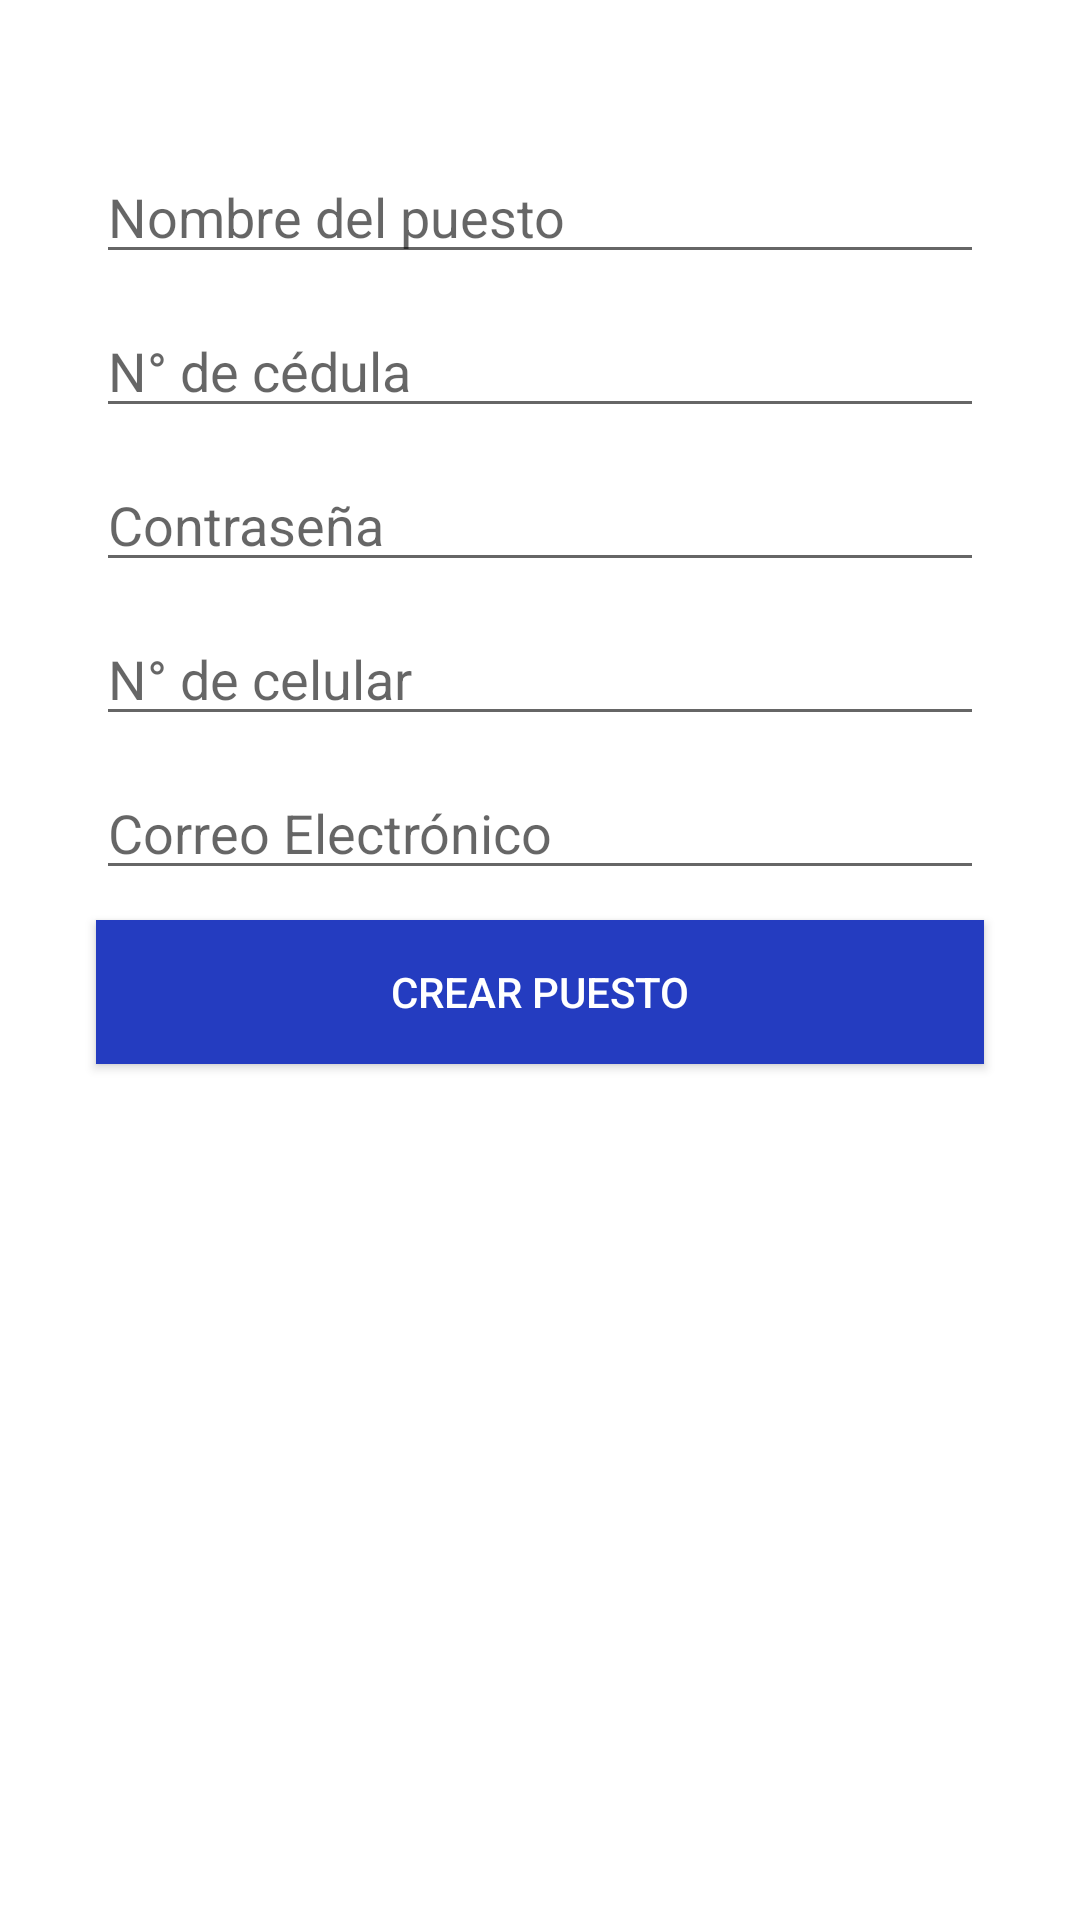

Produce the Android XML layout that renders to this screen, including the resource entries it uses.
<!-- AndroidManifest.xml: application theme Theme.AgroEcologico -->
<!-- res/layout/activity_crear_puesto.xml -->
<?xml version="1.0" encoding="utf-8"?>
<androidx.constraintlayout.widget.ConstraintLayout xmlns:android="http://schemas.android.com/apk/res/android"
    xmlns:app="http://schemas.android.com/apk/res-auto"
    xmlns:tools="http://schemas.android.com/tools"
    android:layout_width="match_parent"
    android:layout_height="match_parent"
    android:background="@color/design_default_color_on_primary"
    tools:context=".CrearPuestoActivity">

    <EditText
        android:id="@+id/txtNamePuesto"
        android:layout_width="match_parent"
        android:layout_height="wrap_content"
        android:layout_marginStart="32dp"
        android:layout_marginTop="50dp"
        android:layout_marginEnd="32dp"
        android:ems="10"
        android:hint="Nombre del puesto"
        android:inputType="textPersonName"
        app:layout_constraintEnd_toEndOf="parent"
        app:layout_constraintHorizontal_bias="0.0"
        app:layout_constraintStart_toStartOf="parent"
        app:layout_constraintTop_toBottomOf="@+id/progressBarPuesto" />

    <EditText
        android:id="@+id/txtCedula"
        android:layout_width="match_parent"
        android:layout_height="wrap_content"
        android:layout_marginStart="32dp"
        android:layout_marginTop="10dp"
        android:layout_marginEnd="32dp"
        android:ems="10"
        android:hint="N° de cédula"
        android:inputType="textPersonName"
        app:layout_constraintEnd_toEndOf="parent"
        app:layout_constraintHorizontal_bias="0.502"
        app:layout_constraintStart_toStartOf="parent"
        app:layout_constraintTop_toBottomOf="@+id/txtNamePuesto" />


    <EditText
        android:id="@+id/txtPasswordPuesto"
        android:layout_width="match_parent"
        android:layout_height="wrap_content"
        android:layout_marginStart="32dp"
        android:layout_marginTop="10dp"
        android:layout_marginEnd="32dp"
        android:ems="10"
        android:hint="Contraseña"
        android:inputType="textPassword"
        app:layout_constraintEnd_toEndOf="parent"
        app:layout_constraintHorizontal_bias="0.0"
        app:layout_constraintStart_toStartOf="parent"
        app:layout_constraintTop_toBottomOf="@+id/txtCedula" />

    <EditText
        android:id="@+id/txtCelular"
        android:layout_width="match_parent"
        android:layout_height="wrap_content"
        android:layout_marginStart="32dp"
        android:layout_marginTop="10dp"
        android:layout_marginEnd="32dp"
        android:ems="10"
        android:hint="N° de celular"
        android:inputType="textPersonName"
        app:layout_constraintEnd_toEndOf="parent"
        app:layout_constraintHorizontal_bias="0.502"
        app:layout_constraintStart_toStartOf="parent"
        app:layout_constraintTop_toBottomOf="@+id/txtPasswordPuesto" />


    <EditText
        android:id="@+id/txtEmailPuesto"
        android:layout_width="match_parent"
        android:layout_height="wrap_content"
        android:layout_marginStart="32dp"
        android:layout_marginTop="10dp"
        android:layout_marginEnd="32dp"
        android:ems="10"
        android:hint="Correo Electrónico"
        android:inputType="textEmailAddress"
        app:layout_constraintEnd_toEndOf="parent"
        app:layout_constraintHorizontal_bias="0.0"
        app:layout_constraintStart_toStartOf="parent"
        app:layout_constraintTop_toBottomOf="@+id/txtCelular" />

    <ProgressBar
        android:id="@+id/progressBarPuesto"
        style="?android:attr/progressBarStyleHorizontal"
        android:layout_width="match_parent"
        android:layout_height="wrap_content"
        android:layout_marginStart="32dp"
        android:layout_marginTop="32dp"
        android:layout_marginEnd="32dp"
        android:indeterminate="true"
        android:visibility="gone"
        app:layout_constraintEnd_toEndOf="parent"
        app:layout_constraintHorizontal_bias="0.498"
        app:layout_constraintStart_toStartOf="parent"
        app:layout_constraintTop_toTopOf="parent" />

    <Button
        android:id="@+id/btncrearpuesto"
        android:layout_width="match_parent"
        android:layout_height="wrap_content"
        android:layout_marginStart="32dp"
        android:layout_marginTop="10dp"
        android:layout_marginEnd="32dp"
        android:background="@color/colorTitle"
        android:onClick="crearpuesto"
        android:text="Crear Puesto"
        android:textColor="@android:color/white"
        app:layout_constraintEnd_toEndOf="parent"
        app:layout_constraintHorizontal_bias="0.0"
        app:layout_constraintStart_toStartOf="parent"
        app:layout_constraintTop_toBottomOf="@+id/txtEmailPuesto" />

</androidx.constraintlayout.widget.ConstraintLayout>
<!-- resources referenced by this layout -->
<resources>
  <color name="colorTitle">#243CC0</color>
  <style name="Theme.AgroEcologico" parent="Theme.MaterialComponents.DayNight.DarkActionBar">
          
          <item name="colorPrimary">@color/colorPrimary</item>
          <item name="colorPrimaryVariant">@color/colorPurple200</item>
          <item name="colorOnPrimary">@color/colorWhite</item>
          
          <item name="colorSecondary">@color/colorTeal200</item>
          <item name="colorSecondaryVariant">@color/colorTeal700</item>
          <item name="colorOnSecondary">@color/colorBlack</item>
          
          <item name="android:statusBarColor" tools:targetApi="l">?attr/colorPrimaryVariant</item>
          
      </style>
  <color name="colorPrimary">#008577</color>
  <color name="colorPurple200">#CE93D8</color>
  <color name="colorWhite">#FFFFFF</color>
  <color name="colorTeal200">#80CBC4</color>
  <color name="colorTeal700">#00796B</color>
  <color name="colorBlack">#000000</color>
</resources>
